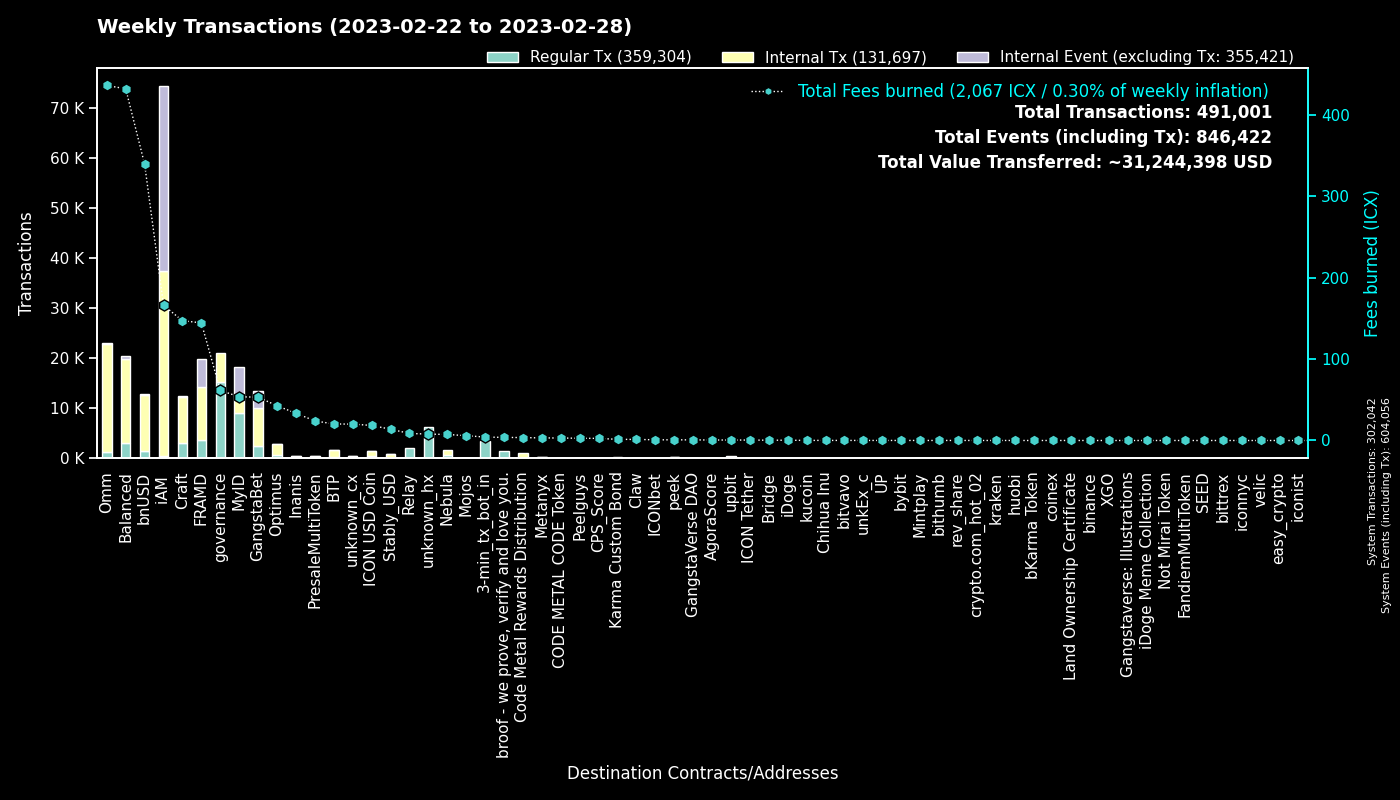

Source data for this figure (header and first rows):
to, Fees burned, Regular Tx, to_def, Internal Tx, Internal Event (excluding Tx), group
0, 0.0, 302007, System, 35, 302014, System
cx00000000000000000000000000000000000000…, 61.5, 15256, governance, 5832, 0, governance
cx9e3cadcc1a4be3323ea23371b84575abb32703…, 12.03, 5856, MyID_1, 0, 5856, MyID
cx2aa9b28a657e3121b75d3d4fe65e569398645d…, 92, 3405, FRAMD Token, 5413, 545, FRAMD
hx11de4e28be4845de3ea392fd8d758655bf766c…, 4.2, 3360, 3-min_tx_bot_in, 0, 0, 3-min_tx_bot_in
cx694e8c9f1a05c8c3719f30d46b97697960e428…, 25.57, 2721, MyID_2, 2721, 0, MyID
cxca5faa5a71d986a2e84dd7e6f5ff791d29901e…, 8.646, 2142, Relay_4, 0, 0, Relay
cx2e6d0fc0eca04965d06038c8406093337f085f…, 56.19, 1911, Craft, 3764, 30, Craft
cxe5c2c460364acc5f8c1d5ca925930043d8d9c9…, 7.226, 1510, GangstaBet Crown, 1627, 0, GangstaBet
cx88fd7df7ddff82f7cc735c871dc519838cb235…, 339.2, 1475, bnUSD, 11183, 118, bnUSD
cx69bcdf1753472c1444188ec3f5188657e30c83…, 3.832, 1438, broof - we prove, verify and love you., 0, 0, broof - we prove, verify and love you.
cxcb455f26a2c01c686fa7f30e1e3661642dd53c…, 202, 795, omm_lending, 18280, 0, Omm
cx2609b924e33ef00b648a409245c7ea394c4678…, 120.1, 783, balanced_sicx, 4488, 57, Balanced
cx7ecb16e4c143b95e01d05933c17cb986cfe618…, 86.71, 656, CraftRewards, 3961, 52, Craft
cx2dc662031f3d62bcdba4f63e9bf827767c8475…, 7.531, 533, GangstaBet Skill, 3265, 3491, GangstaBet
cxba62bb61baf8dd8b6a04633fe33806547785a0…, 16.06, 525, MyID_3, 517, 0, MyID
cxa0af3165c08318e988cb30993b3048335b94af…, 21.75, 523, balanced_dex, 1580, 0, Balanced
cx66d4d90f5f113eba575bf793570135f9b10cec…, 60.43, 507, balanced_loans, 1305, 145, Balanced
hxb568381d35d3e7a6383200e8a0d30310af20b9…, 0.6038, 483, unknown_hx, 0, 0, unknown_hx
cx14002628a4599380f391f708843044bc93dce2…, 165.9, 454, iAM Div, 36839, 36942, iAM
cx85954d0dae92b63bf5cba03a59ca4ffe687bad…, 3.317, 432, NebulaMultiToken, 496, 0, Nebula
cxae3034235540b924dfcc1b45836c293dcc82bf…, 18.48, 420, ICON USD Coin, 944, 2, ICON USD Coin
cxf61cd5a45dc9f91c15aa65831a30a90d59a096…, 52.15, 375, balanced_baln, 2403, 165, Balanced
hx49b1556654e51f52d59a8222b4737ee7dccc6d…, 0.45, 360, upbit_cold_02, 0, 0, upbit
cx1a29259a59f463a67bb2ef84398b30ca56b583…, 66.57, 329, omm_token, 2460, 165, Omm
cx9c4698411c6d9a780f605685153431dcda0460…, 2.76, 321, Auction, 1185, 2, Craft
cx10d59e8103ab44635190bd4139dbfd682fa2d0…, 14.15, 296, balanced_rewards, 1023, 0, Balanced
cxaa99a164586883eed0322d62a31946dfa9491f…, 24.02, 254, optimus_rewards, 809, 14, Optimus
cx203d9cd2a669be67177e997b8948ce2c35caff…, 45.38, 251, balanced_dividends, 2949, 66, Balanced
cx21e94c08c03daee80c25d8ee3ea22a20786ec2…, 55.02, 241, Balanced Router, 2620, 135, Balanced
cxe971c0a92c58db502e4a224efc6ba311eb1c17…, 31.58, 214, Inanis Treasury, 186, 38, Inanis
cx6139a27c15f1653471ffba0b4b88dc15de7e32…, 28.28, 192, gangstabet_token, 1630, 45, GangstaBet
cx57d7acf8b5114b787ecdd99ca460c2272e4d91…, 2.592, 186, NebulaPlanetToken, 232, 0, Nebula
cx30f18d26f45d990112a4cd4825c0b79af73aac…, 52.42, 181, Yetis, 5151, 5081, FRAMD
cxcc711062b732ed14954008da8a5b5193b4d486…, 0.3108, 168, peek_1, 0, 0, peek
cx334db6519871cb2bfd154cec0905ced4ea142d…, 0.6279, 163, unknown_cx, 0, 0, unknown_cx
cx8683d50b9f53275081e13b64fba9d6a56b7c57…, 0.4509, 128, gangstabet_trade, 126, 0, GangstaBet
cx5b5a03cb525a1845d0af3a872d525b18a810ac…, 9.612, 124, btp-0x38.bsc-BTCB, 673, 29, BTP
cx28b2ec885b50c8a93da752f2d0467a67127a70…, 9.616, 121, CROWN, 772, 11, GangstaBet
cx943cf4a4e4e281d82b15ae0564bbdcbf8114b3…, 1.447, 116, NebulaSpaceshipToken, 136, 0, Nebula
cxbb2871f468a3008f80b08fdde5b8b951583acf…, 13.87, 112, Stably_USD, 668, 1, Stably_USD
cxa478fc6218bb9896b2d6115b7f44388db9fa6e…, 0.5857, 108, AgoraScore, 2, 0, AgoraScore
cx32743b6f4588f5c1b025c5bb732ac623493654…, 0.7292, 104, Craft, 176, 66, Craft
hxbb984f278abd66ae2155edbd91f8c87ce98411…, 0.1212, 97, kucoin, 0, 0, kucoin
cx288d13e1b63563459a2ac6179f237711f6851c…, 8.829, 85, btp-0x38.bsc-ETH, 441, 51, BTP
cx7b1843b7ef5368a080ccf59c0a9d1bdec474f9…, 4.584, 83, optimus_dividends, 637, 0, Optimus
cx4b8b991c61003d3e56193cc802076e3ed6e774…, 0.76, 81, GangstaVerse DAO, 5, 10, GangstaVerse DAO
cx785d504f44b5d2c8dac04c5a1ecd75f18ee57d…, 9.884, 79, Finance Token, 393, 7, Optimus
hxfcd94d14f47b8fea18baabbb07baaa6f9a1320…, 0.08125, 65, unknown_hx, 0, 0, unknown_hx
hxa390d24fdcba68515b492ffc553192802706a1…, 0.08, 64, bitvavo_hot, 0, 0, bitvavo
cxcaef4255ec5cb784594655fa5ff62ce09a4f8d…, 0.5051, 64, peek_3, 64, 0, peek
hx0c65769342c65e2206893f855793d33d0732c5…, 0.07625, 61, unknown_hx, 0, 0, unknown_hx
hx85532472e789802a943bd34a8aeb86668bc232…, 0.0725, 58, unkEx_c_01, 0, 0, unkEx_c
cx58ba7c1b70678d222711f0965c076ab794c6eb…, 0.8174, 54, Karma Custom Bond, 108, 0, Karma Custom Bond
hx133323c2e990994816b548a9e7eb080a5eac80…, 0.06375, 51, unknown_hx, 0, 0, unknown_hx
cx43e2eec79eb76293c298f2b17aec06097be606…, 22.15, 51, balanced_staking, 147, 0, Balanced
cx2d86ce51600803e187ce769129d1f6442bcefb…, 0.4852, 50, CraftStaked, 96, 0, Craft
hx5f75e7ea5a055f6700716a2487b44261ed02dd…, 0.05875, 47, unknown_hx, 0, 0, unknown_hx
hx6b91c8dea3114de74ecfa85908b875778c2b59…, 0.0575, 46, bybit, 0, 0, bybit
cx8dc674ce709c518bf1a6058a2722a59f94b6fb…, 1.752, 45, Balanced StakedLP, 135, 0, Balanced
... 1,773 more rows
